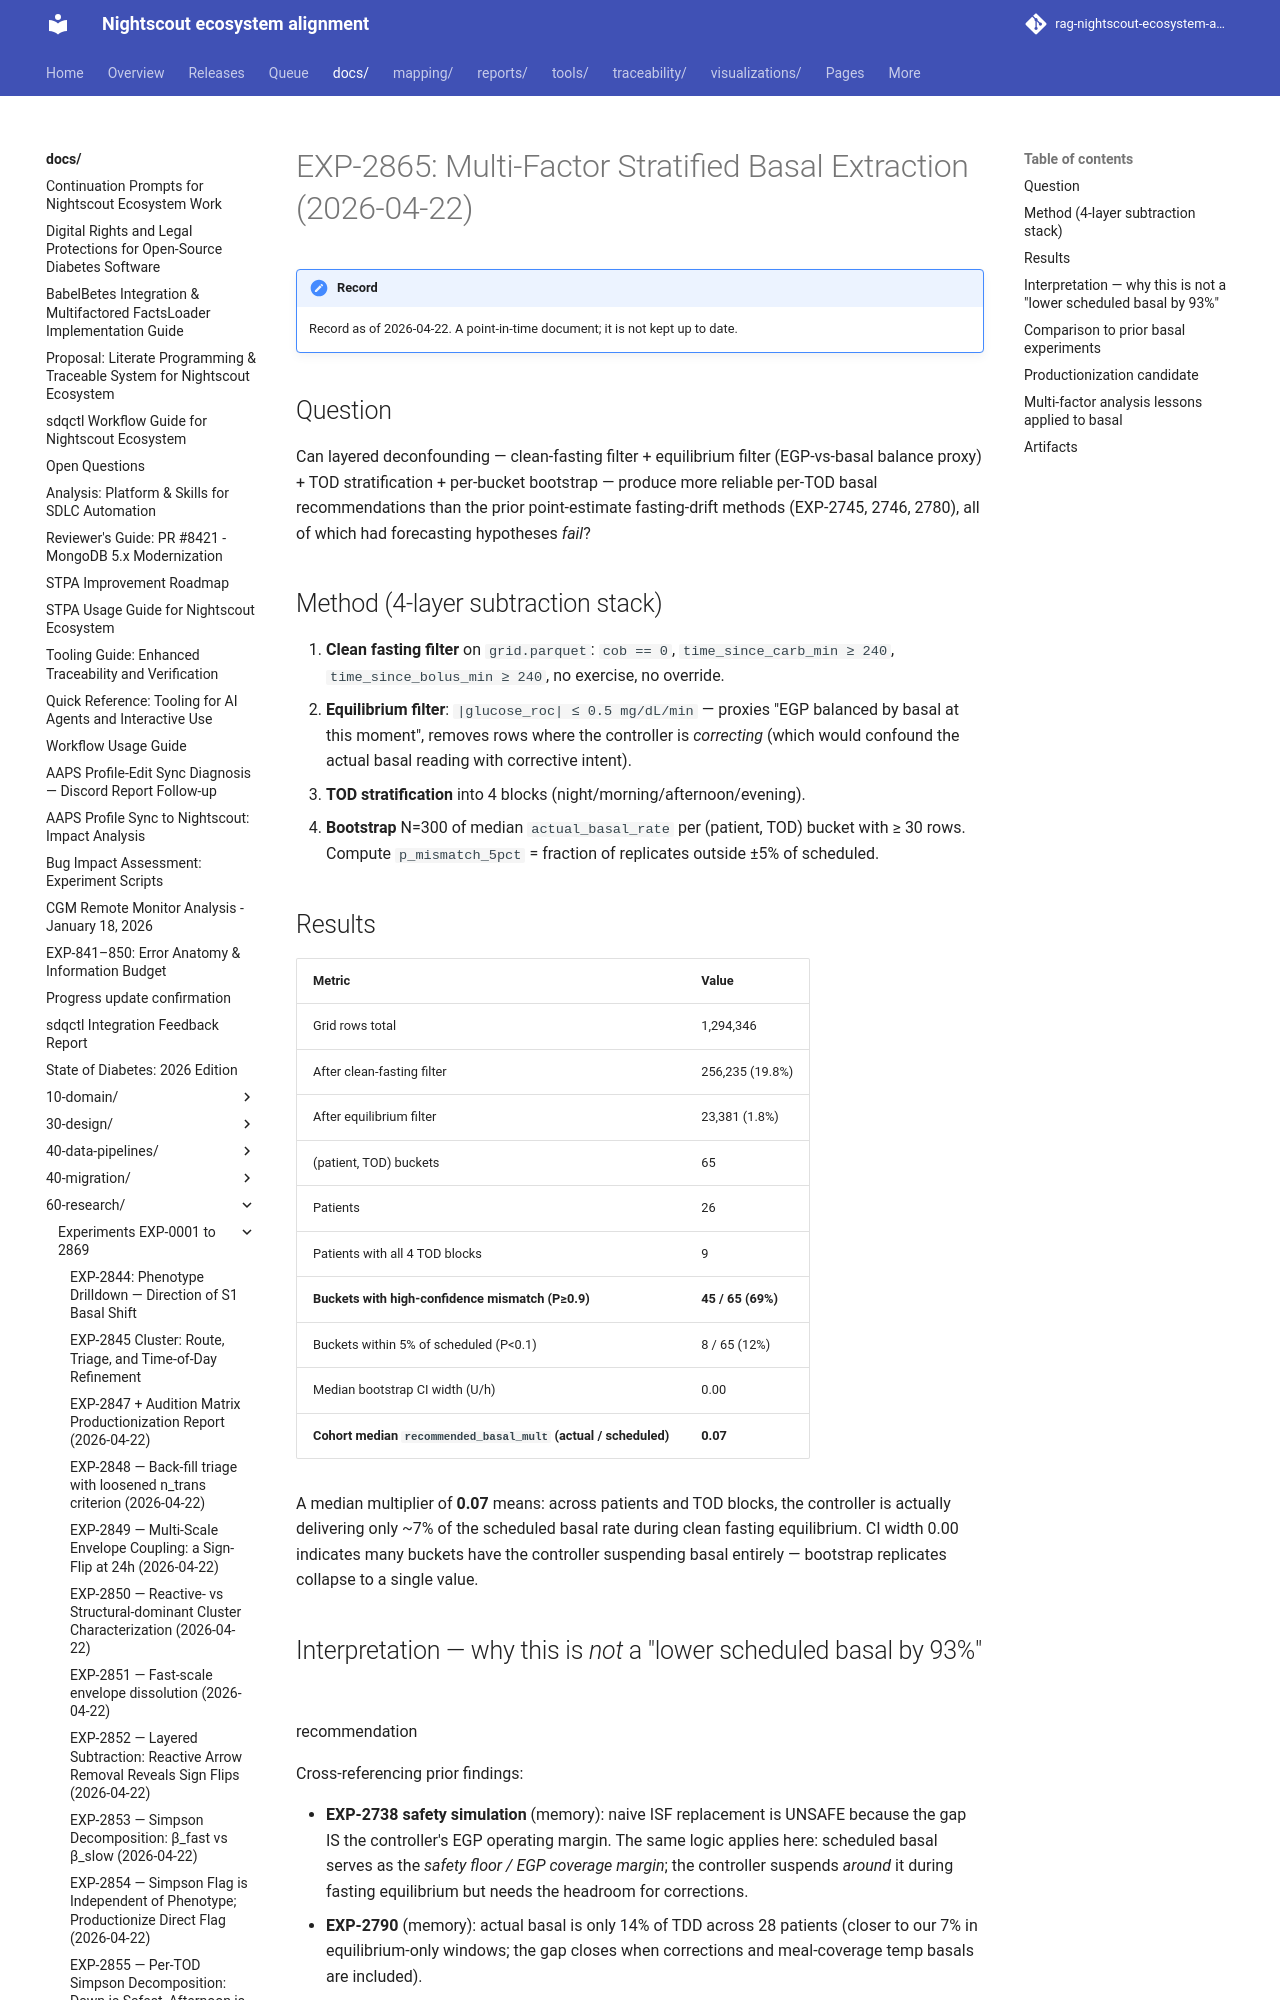

repository: bewest/rag-nightscout-ecosystem-alignment · page: docs/60-research/exp-2865-stratified-basal-report-2026-04-22.html · generator: mkdocs

# EXP-2865: Multi-Factor Stratified Basal Extraction (2026-04-22)

## Question

Can layered deconfounding — clean-fasting filter + equilibrium filter
(EGP-vs-basal balance proxy) + TOD stratification + per-bucket
bootstrap — produce more reliable per-TOD basal recommendations than
the prior point-estimate fasting-drift methods (EXP-2745, 2746, 2780),
all of which had forecasting hypotheses *fail*?

## Method (4-layer subtraction stack)

1. **Clean fasting filter** on `grid.parquet`:
   `cob == 0`, `time_since_carb_min ≥ 240`, `time_since_bolus_min ≥ 240`,
   no exercise, no override.
2. **Equilibrium filter**: `|glucose_roc| ≤ 0.5 mg/dL/min` — proxies
   "EGP balanced by basal at this moment", removes rows where the
   controller is *correcting* (which would confound the actual basal
   reading with corrective intent).
3. **TOD stratification** into 4 blocks (night/morning/afternoon/evening).
4. **Bootstrap** N=300 of median `actual_basal_rate` per
   (patient, TOD) bucket with ≥ 30 rows. Compute
   `p_mismatch_5pct` = fraction of replicates outside ±5% of scheduled.

## Results

| Metric | Value |
|--------|-------|
| Grid rows total | 1,294,346 |
| After clean-fasting filter | 256,235 (19.8%) |
| After equilibrium filter | 23,381 (1.8%) |
| (patient, TOD) buckets | 65 |
| Patients | 26 |
| Patients with all 4 TOD blocks | 9 |
| **Buckets with high-confidence mismatch (P≥0.9)** | **45 / 65 (69%)** |
| Buckets within 5% of scheduled (P<0.1) | 8 / 65 (12%) |
| Median bootstrap CI width (U/h) | 0.00 |
| **Cohort median `recommended_basal_mult` (actual / scheduled)** | **0.07** |

A median multiplier of **0.07** means: across patients and TOD blocks,
the controller is actually delivering only ~7% of the scheduled basal
rate during clean fasting equilibrium. CI width 0.00 indicates many
buckets have the controller suspending basal entirely — bootstrap
replicates collapse to a single value.
